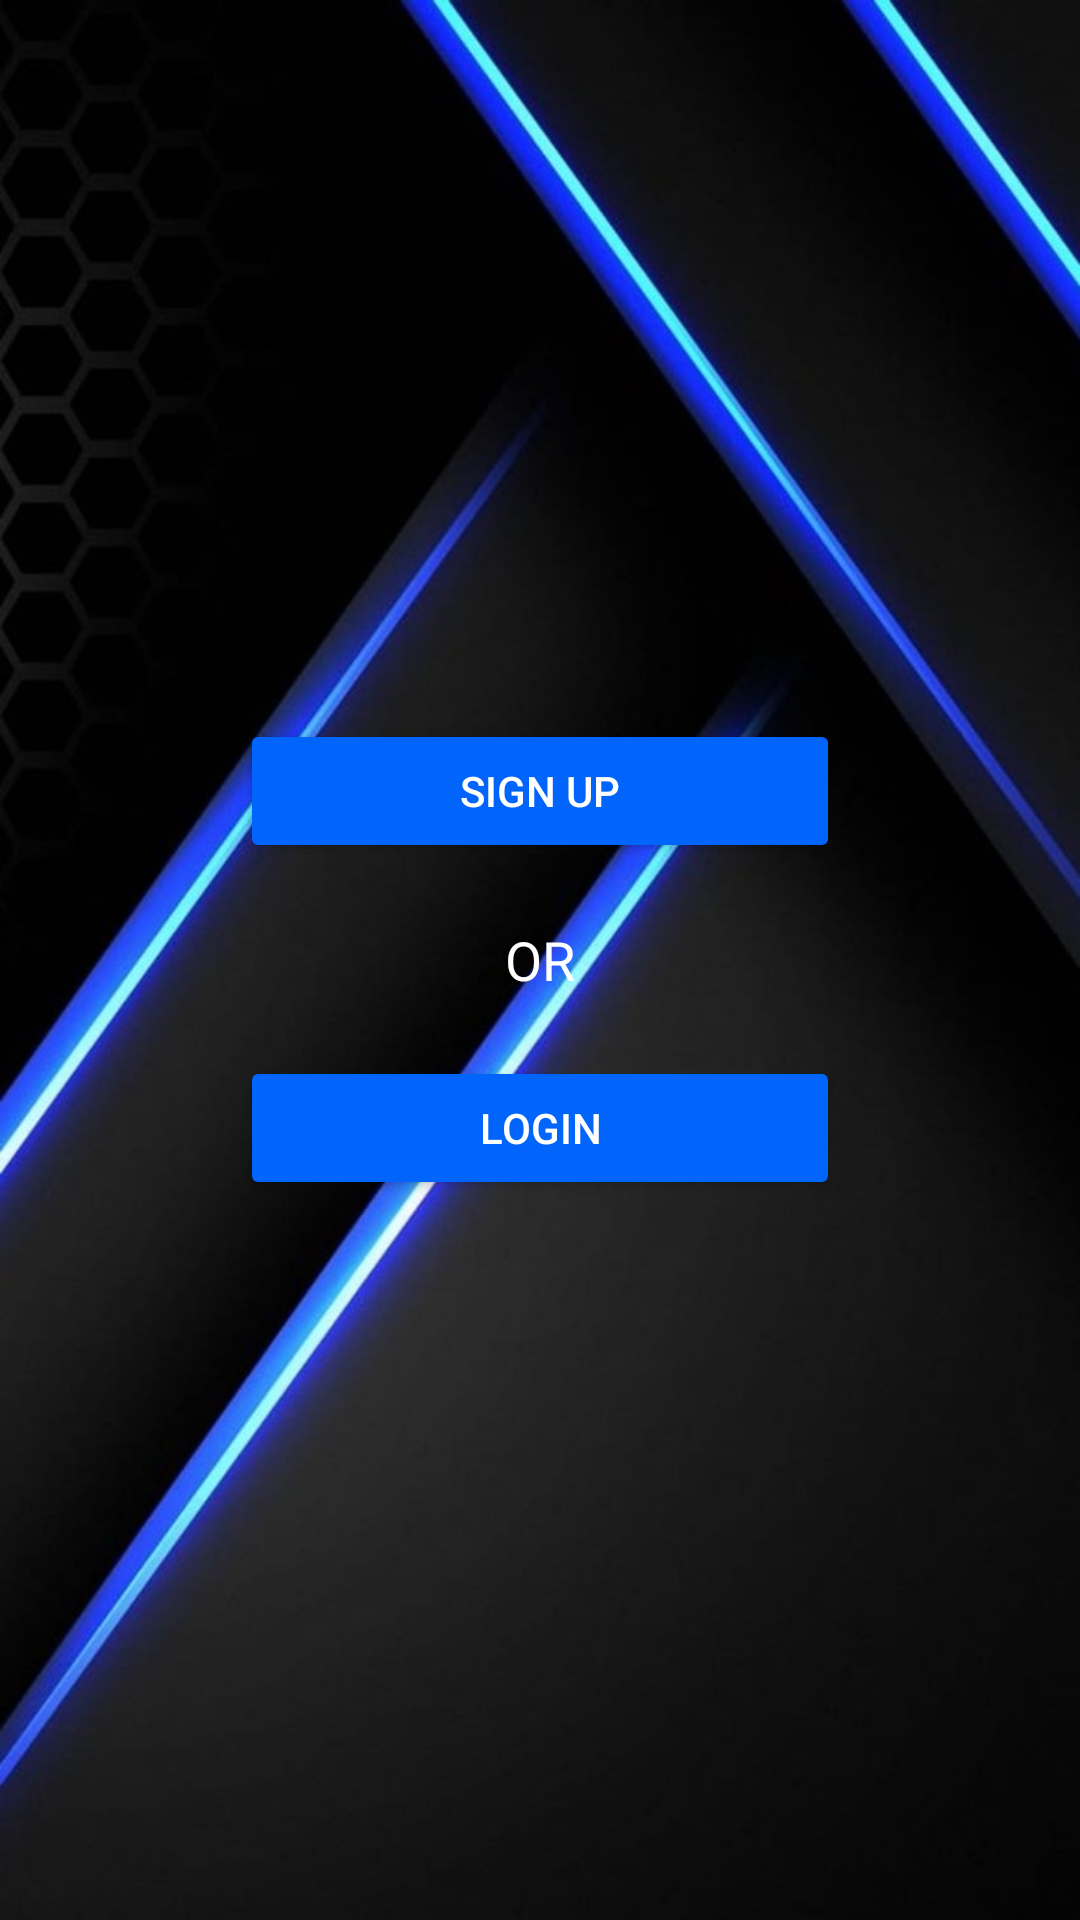

Here is an Android app screen rendered from its layout file. Give the layout XML and the strings, colors and styles it references.
<!-- AndroidManifest.xml: application theme Theme.Marcus -->
<!-- res/layout/activity_welcome.xml -->
<?xml version="1.0" encoding="utf-8"?>
<LinearLayout xmlns:android="http://schemas.android.com/apk/res/android"
    xmlns:app="http://schemas.android.com/apk/res-auto"
    xmlns:tools="http://schemas.android.com/tools"
    android:id="@+id/welcomeLayout"
    android:layout_width="match_parent"
    android:layout_height="match_parent"
    android:background="@drawable/wal2_app"
    tools:context=".WelcomeActivity">

    <LinearLayout
        android:layout_width="match_parent"
        android:layout_height="match_parent"
        android:gravity="center"
        android:orientation="vertical"
        android:padding="20dp">

        <Button
            android:id="@+id/signUpButton"
            android:layout_width="200dp"
            android:layout_height="wrap_content"
            android:layout_marginBottom="20dp"
            android:backgroundTint="#0165FC"
            android:text="Sign Up"
            android:textColor="@android:color/white"/>

        <TextView
            android:id="@+id/orText"
            android:layout_width="wrap_content"
            android:layout_height="wrap_content"
            android:layout_marginBottom="20dp"
            android:text="OR"
            android:textColor="@android:color/white"
            android:textSize="18dp"/>

        <Button
            android:id="@+id/loginButton"
            android:layout_width="200dp"
            android:layout_height="wrap_content"
            android:backgroundTint="#0165FC"
            android:text="Login"
            android:textColor="@android:color/white"/>

    </LinearLayout>

</LinearLayout>
<!-- resources referenced by this layout -->
<resources>
  <!-- drawable wal2_app: jpg bitmap (drawable, 75952 bytes) -->
  <style name="Theme.Marcus" parent="Theme.MaterialComponents.DayNight.DarkActionBar">
          
          <item name="colorPrimary">@color/purple_500</item>
          <item name="colorPrimaryVariant">@color/purple_700</item>
          <item name="colorOnPrimary">@color/white</item>
          
          <item name="colorSecondary">@color/teal_200</item>
          <item name="colorSecondaryVariant">@color/teal_700</item>
          <item name="colorOnSecondary">@color/black</item>
          
          <item name="android:statusBarColor">?attr/colorPrimaryVariant</item>
          
      </style>
  <color name="purple_500">#FF6200EE</color>
  <color name="purple_700">#FF3700B3</color>
  <color name="white">#FFFFFFFF</color>
  <color name="teal_200">#FF03DAC5</color>
  <color name="teal_700">#FF018786</color>
  <color name="black">#FF000000</color>
</resources>
